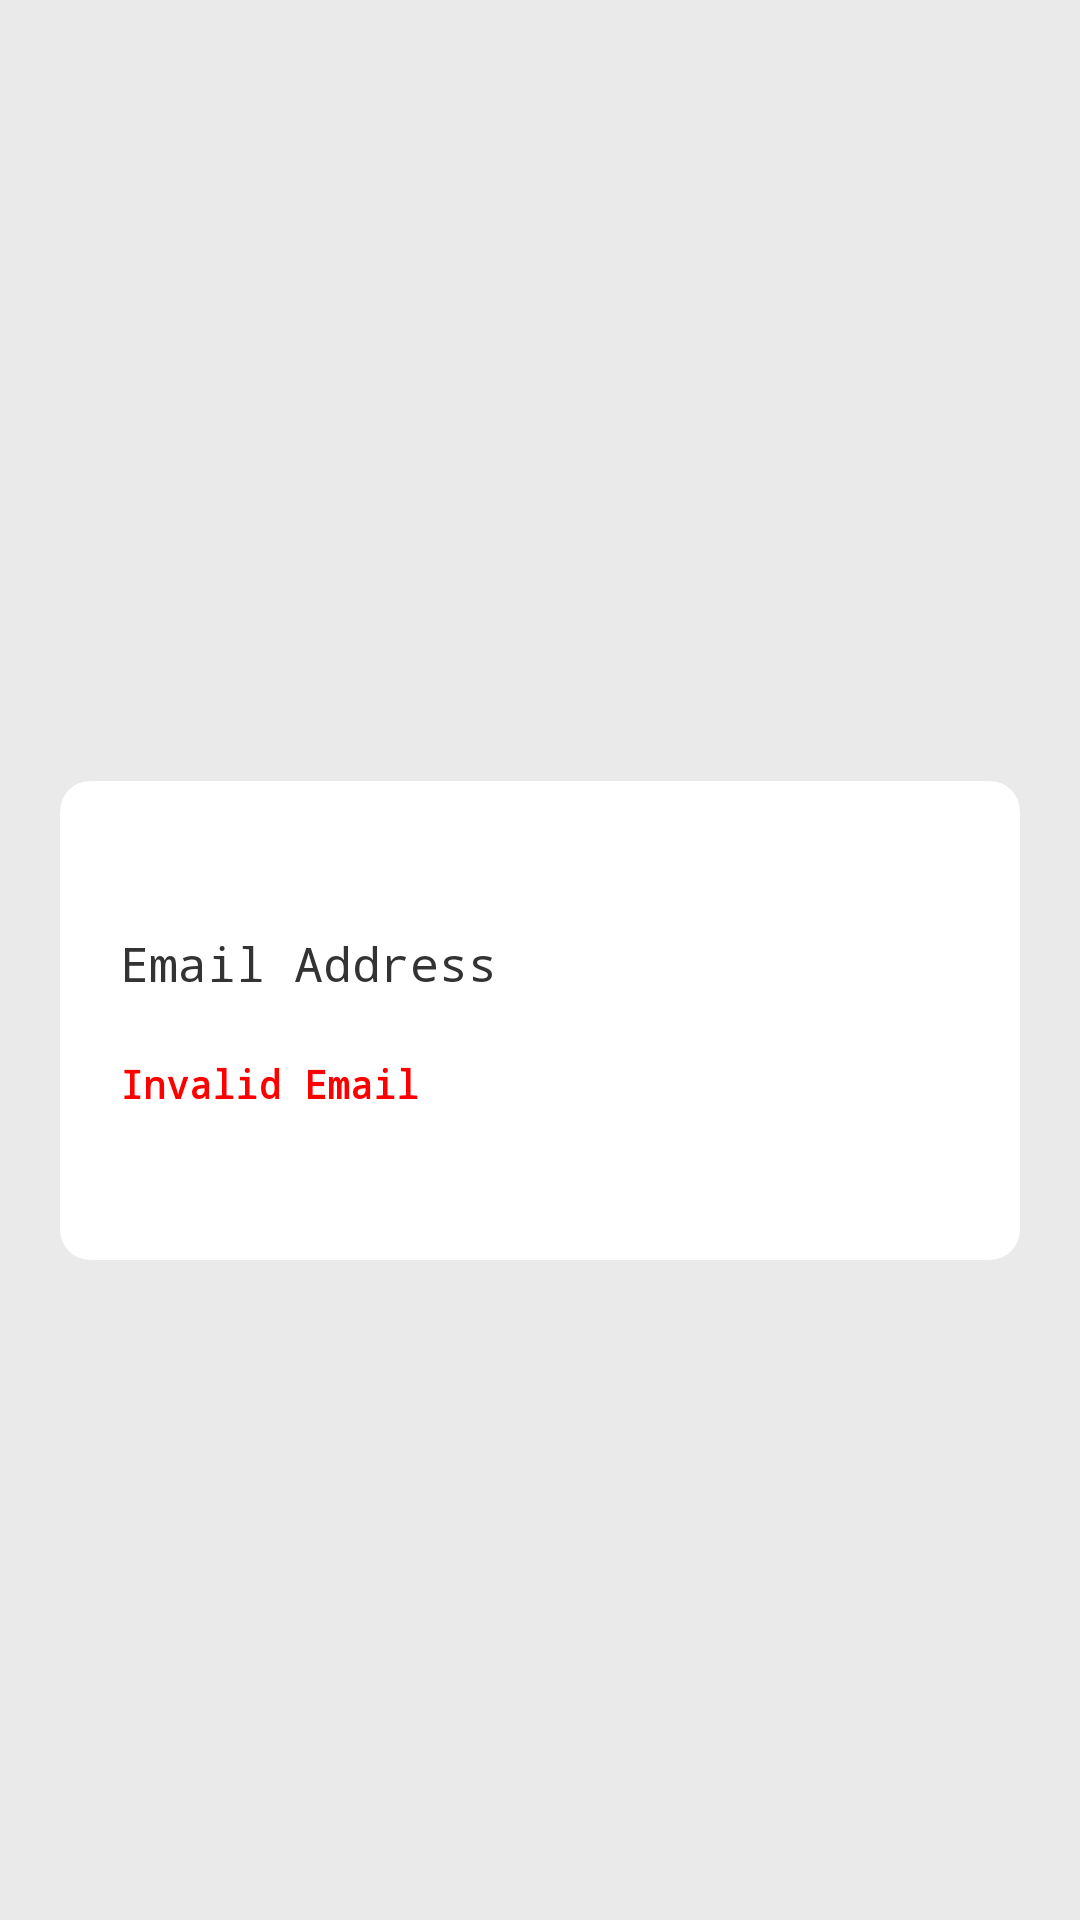

Here is an Android app screen rendered from its layout file. Give the layout XML and the strings, colors and styles it references.
<!-- AndroidManifest.xml: application theme Theme.MobileProject -->
<!-- res/layout/activity_login.xml -->
<?xml version="1.0" encoding="utf-8"?>
<androidx.constraintlayout.widget.ConstraintLayout xmlns:android="http://schemas.android.com/apk/res/android"
    xmlns:app="http://schemas.android.com/apk/res-auto"
    xmlns:tools="http://schemas.android.com/tools"
    android:layout_width="match_parent"
    android:layout_height="match_parent"
    android:background="@color/lighter_gray"
    tools:context=".activities.LoginActivity">

    <LinearLayout
        android:layout_width="match_parent"
        android:layout_height="wrap_content"
        android:gravity="center"
        android:orientation="vertical"
        android:padding="20dp"
        app:layout_constraintTop_toTopOf="parent"
        app:layout_constraintLeft_toLeftOf="parent"
        app:layout_constraintRight_toRightOf="parent"
        app:layout_constraintBottom_toBottomOf="parent">

        <androidx.cardview.widget.CardView
            android:layout_width="match_parent"
            android:layout_height="wrap_content"
            android:layout_marginTop="40dp"
            app:cardBackgroundColor="@color/white"
            app:cardCornerRadius="10dp">

            <LinearLayout
                android:layout_width="match_parent"
                android:layout_height="wrap_content"
                android:orientation="vertical"
                android:gravity="center"
                android:paddingTop="30dp"
                android:paddingBottom="10dp"
                android:paddingHorizontal="10dp">


                <LinearLayout
                    android:layout_width="match_parent"
                    android:layout_height="wrap_content"
                    android:gravity="left|center"
                    android:orientation="horizontal"
                    android:paddingRight="15dp"
                    android:paddingLeft="10dp"
                    android:paddingVertical="5dp"
                    android:layout_marginVertical="5dp">


                    <EditText
                        android:id="@+id/editEmail"
                        android:layout_width="match_parent"
                        android:layout_height="42dp"
                        android:fontFamily="monospace"
                        android:gravity="left|center"
                        android:hint="Email Address"
                        android:maxLines="1"
                        android:inputType="textEmailAddress"
                        android:textColor="@color/black"
                        android:textColorHint="@color/black"
                        android:textSize="16sp"
                        app:layout_constraintBottom_toBottomOf="parent"
                        app:layout_constraintLeft_toLeftOf="parent"
                        app:layout_constraintRight_toRightOf="parent"
                        app:layout_constraintTop_toTopOf="parent" />

                </LinearLayout>

                <TextView
                    android:id="@+id/txtInvalidEmail"
                    android:layout_width="match_parent"
                    android:layout_height="wrap_content"
                    android:layout_marginHorizontal="10dp"
                    android:fontFamily="monospace"
                    android:gravity="left"
                    android:text="Invalid Email"
                    android:textColor="@color/red"
                    android:textSize="13sp"
                    android:textStyle="bold" />

                <TextView
                    android:id="@+id/btnLogin"
                    style="@style/button_login"
                    android:layout_marginTop="25dp"
                    android:layout_marginBottom="15dp"
                    android:background="@drawable/background_login_button"
                    android:gravity="center"
                    android:paddingHorizontal="50dp"
                    android:paddingVertical="10dp"
                    android:text="LOGIN"/>
            </LinearLayout>

        </androidx.cardview.widget.CardView>

    </LinearLayout>

</androidx.constraintlayout.widget.ConstraintLayout>
<!-- resources referenced by this layout -->
<resources>
  <color name="black">#333333</color>
  <color name="lighter_gray">#EAEAEA</color>
  <color name="red">#FF0000</color>
  <color name="white">#FFFFFF</color>
  <!-- drawable background_login_button (drawable) -->
  <?xml version="1.0" encoding="utf-8"?>
  <shape xmlns:android="http://schemas.android.com/apk/res/android">
      <stroke android:width="2dp" android:color="@color/black"/>
      <solid android:color="@color/black"/>"
      <corners android:radius="10dp" />
  </shape>
</resources>
